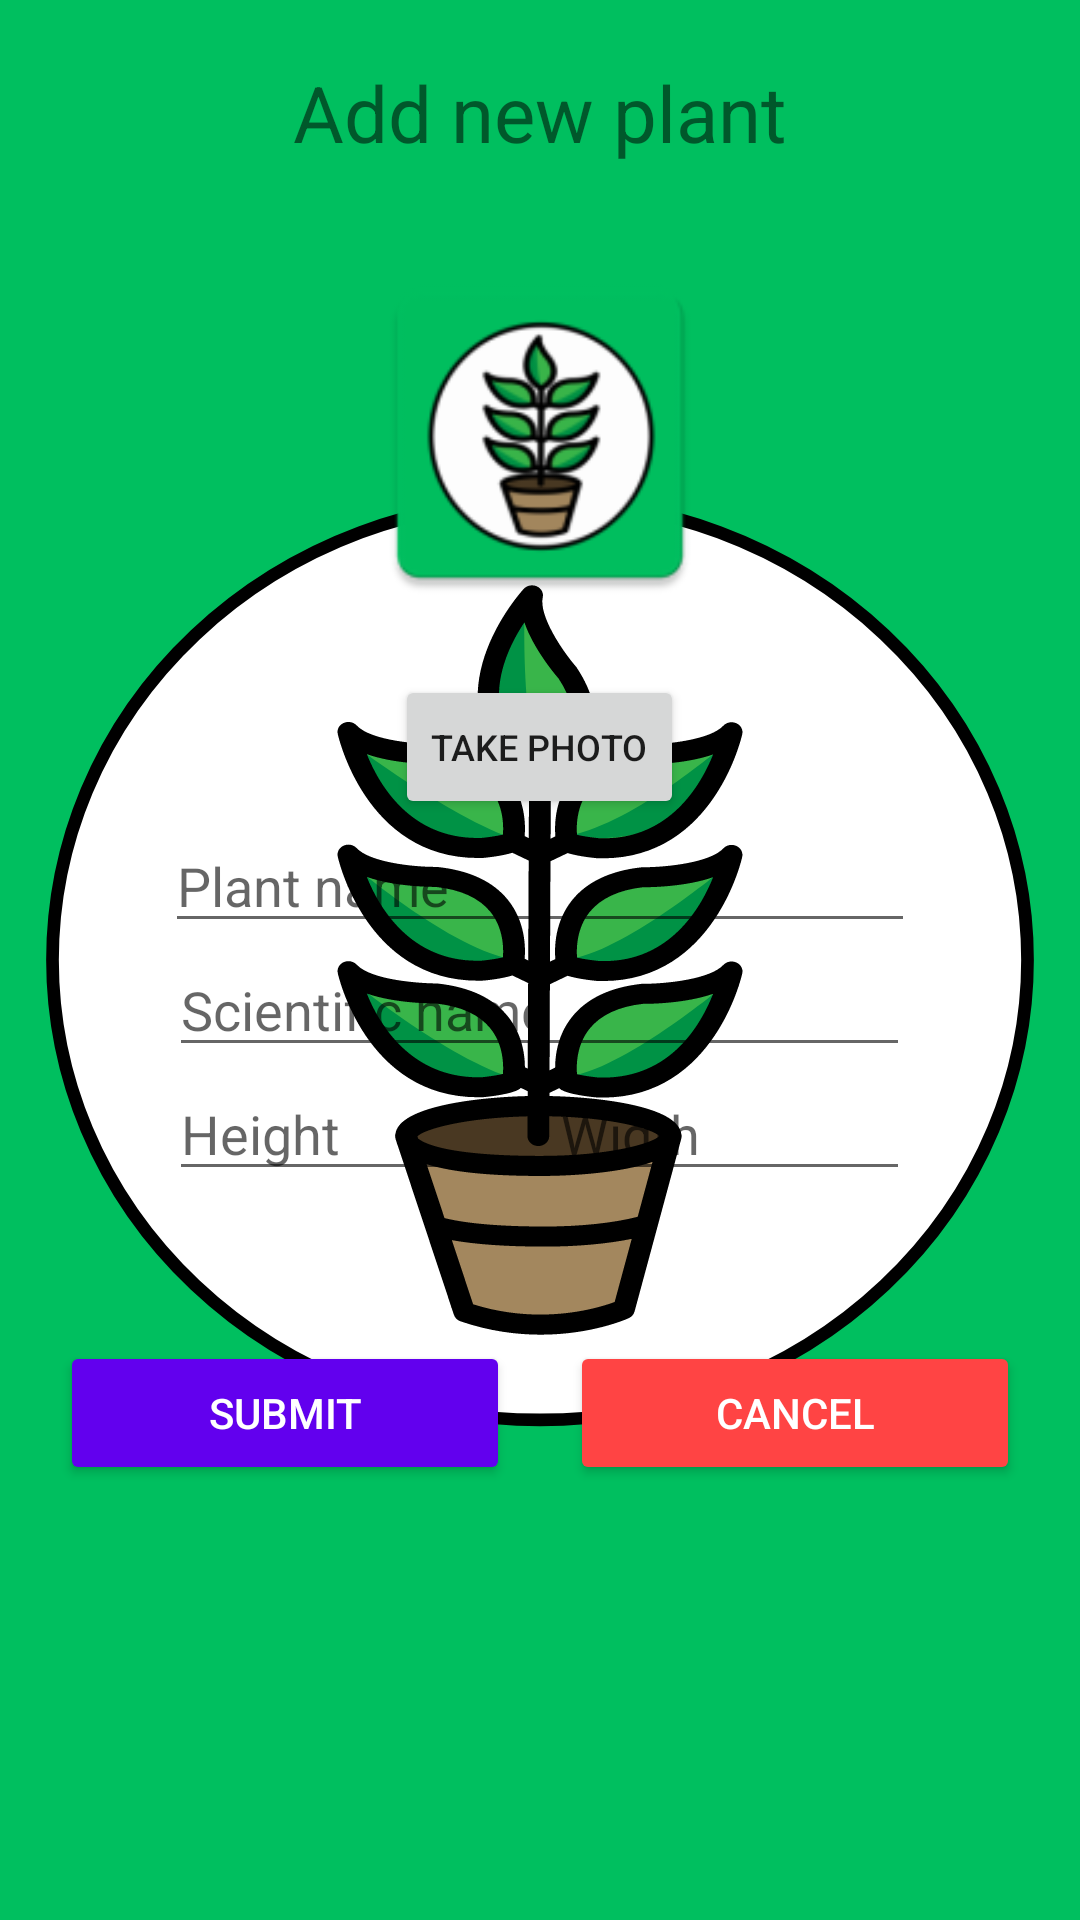

Here is an Android app screen rendered from its layout file. Give the layout XML and the strings, colors and styles it references.
<!-- AndroidManifest.xml: application theme splashScreenTheme -->
<!-- res/layout/fragment_dialog.xml -->
<?xml version="1.0" encoding="utf-8"?>
<RelativeLayout xmlns:android="http://schemas.android.com/apk/res/android"
    xmlns:app="http://schemas.android.com/apk/res-auto"
    xmlns:tools="http://schemas.android.com/tools"
    android:layout_width="match_parent"
    android:layout_height="match_parent"
    android:layout_margin="20dp"
    android:padding="20dp">

    <LinearLayout
        android:layout_width="match_parent"
        android:layout_height="wrap_content"
        android:orientation="vertical">

        <TextView
            android:id="@+id/addPlantHeaderText"
            android:layout_width="wrap_content"
            android:layout_height="wrap_content"
            android:layout_gravity="center"
            android:layout_marginBottom="20dp"
            android:paddingBottom="10dp"
            android:text="Add new plant"
            android:textSize="26sp" />

        <ImageView
            android:id="@+id/imageViewDialog"
            android:layout_width="match_parent"
            android:layout_height="120dp"
            android:layout_gravity="center"
            android:adjustViewBounds="true"
            android:src="@mipmap/ic_launcher" />

        <Button
            android:id="@+id/takePhotoButton"
            android:layout_width="wrap_content"
            android:layout_height="wrap_content"
            android:layout_gravity="center"
            android:layout_marginTop="20dp"
            android:text="Take photo"
            android:textSize="12sp" />

        <EditText
            android:id="@+id/plantNameText"
            android:layout_width="250dp"
            android:layout_height="wrap_content"
            android:layout_gravity="center"
            android:hint="Plant name"
            android:inputType="text"
            android:textSize="18sp" />

        <EditText
            android:id="@+id/plantScientificName"
            android:layout_width="247dp"
            android:layout_height="wrap_content"
            android:layout_gravity="center"
            android:hint="Scientific name"
            android:inputType="text"
            android:textSize="18sp"
            app:layout_constraintLeft_toLeftOf="parent"
            app:layout_constraintRight_toRightOf="parent"
            app:layout_constraintTop_toBottomOf="@+id/plantNameText" />

        <LinearLayout
            android:layout_width="247dp"
            android:layout_height="wrap_content"
            android:layout_gravity="center"
            android:orientation="horizontal">

            <EditText
                android:id="@+id/plantHeight"
                android:layout_width="wrap_content"
                android:layout_height="wrap_content"
                android:layout_gravity="center"
                android:layout_weight="0.2"
                android:hint="Height" />

            <EditText
                android:id="@+id/plantWidth"
                android:layout_width="wrap_content"
                android:layout_height="wrap_content"
                android:layout_weight="0.2"
                android:hint="Width" />
        </LinearLayout>

        <LinearLayout
            android:layout_width="match_parent"
            android:layout_height="wrap_content"
            android:layout_marginTop="50dp"
            android:orientation="horizontal">

            <Button
                android:id="@+id/submitButton"
                android:layout_width="wrap_content"
                android:layout_height="wrap_content"
                android:layout_gravity="center"
                android:layout_marginRight="10dp"
                android:layout_weight="0.2"
                android:backgroundTint="?attr/colorPrimary"
                android:text="Submit"
                android:textColor="#ffff" />

            <Button
                android:id="@+id/cancelButton"
                android:layout_width="wrap_content"
                android:layout_height="wrap_content"
                android:layout_gravity="center"
                android:layout_marginLeft="10dp"
                android:layout_weight="0.2"
                android:backgroundTint="@android:color/holo_red_light"
                android:text="Cancel"
                android:textColor="#ffff" />
        </LinearLayout>
    </LinearLayout>
</RelativeLayout>
<!-- resources referenced by this layout -->
<resources>
  <!-- mipmap ic_launcher: png bitmap (mipmap-hdpi, 3524 bytes) -->
  <style name="splashScreenTheme" parent="Theme.MaterialComponents.Light.NoActionBar">
          <item name="android:windowBackground">@drawable/launch_screen</item>
      </style>
  <!-- drawable launch_screen (drawable) -->
  <?xml version="1.0" encoding="utf-8"?>
  <layer-list xmlns:android="http://schemas.android.com/apk/res/android"
      android:opacity="opaque">
  
      <item android:drawable="@color/ic_launcher_background" />
  
   <item android:drawable="@drawable/plant_life_screen" android:gravity="center">
      </item>
  
  </layer-list>
  <color name="ic_launcher_background">#00BF5F</color>
  <!-- drawable plant_life_screen: vector/xml drawable (drawable, 9076 chars, omitted) -->
</resources>
